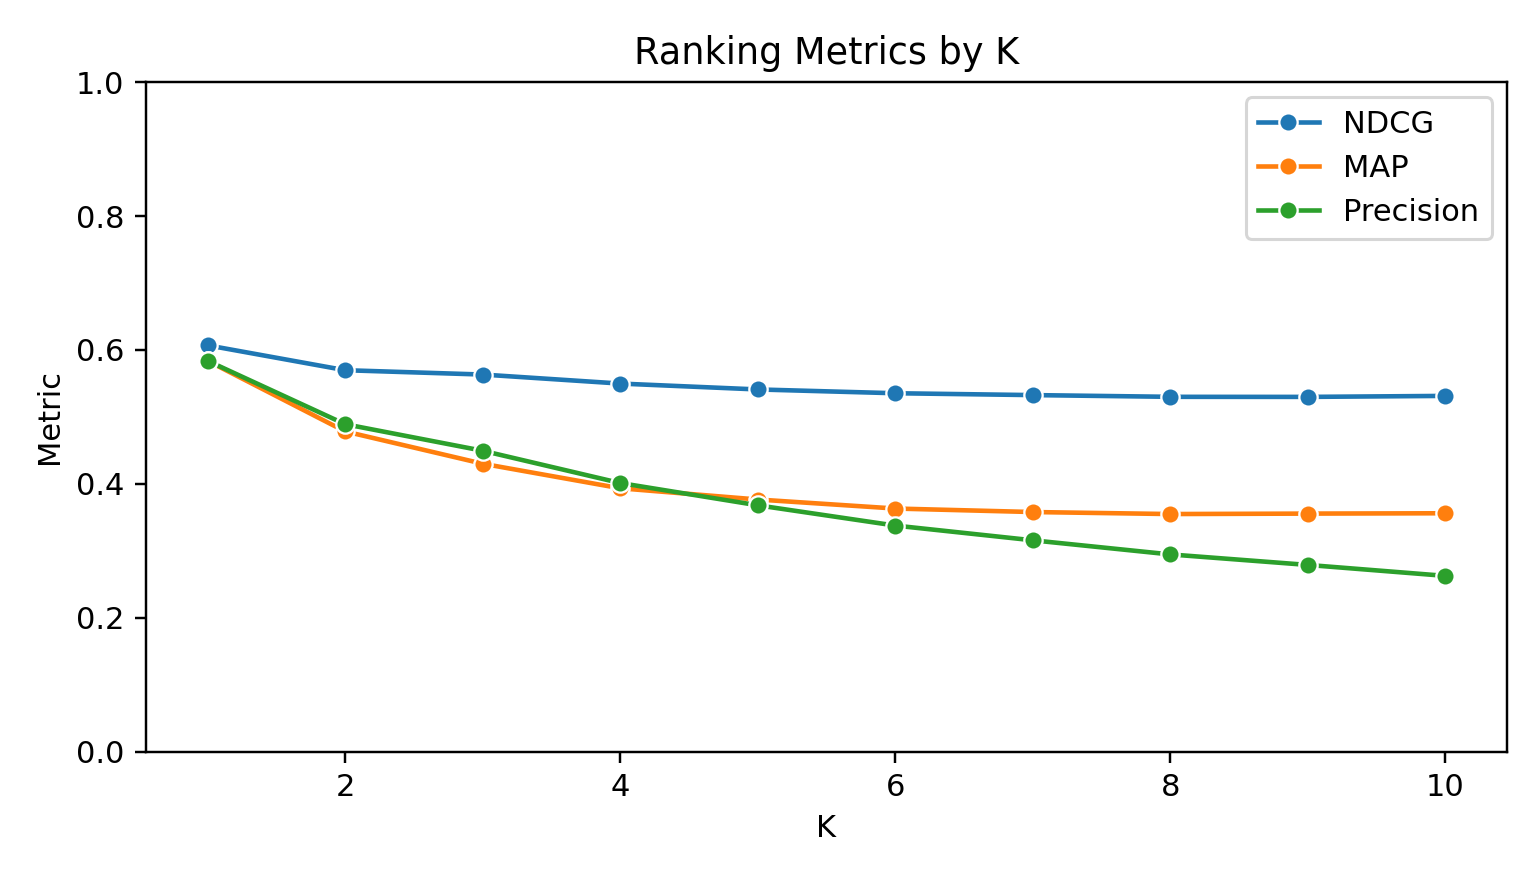

The data file committed next to this chart (first rows):
k, ndcg, map, precision, pairwise_accuracy
1, 0.607, 0.5838, 0.5838, 0.6236
2, 0.5698, 0.4784, 0.4892, 0.6236
3, 0.5633, 0.4302, 0.4495, 0.6236
4, 0.5499, 0.3935, 0.4014, 0.6236
5, 0.5411, 0.3767, 0.3681, 0.6236
6, 0.5354, 0.3633, 0.3378, 0.6236
7, 0.5327, 0.358, 0.3158, 0.6236
8, 0.5301, 0.355, 0.2947, 0.6236
9, 0.53, 0.3557, 0.279, 0.6236
10, 0.5314, 0.3562, 0.2627, 0.6236
